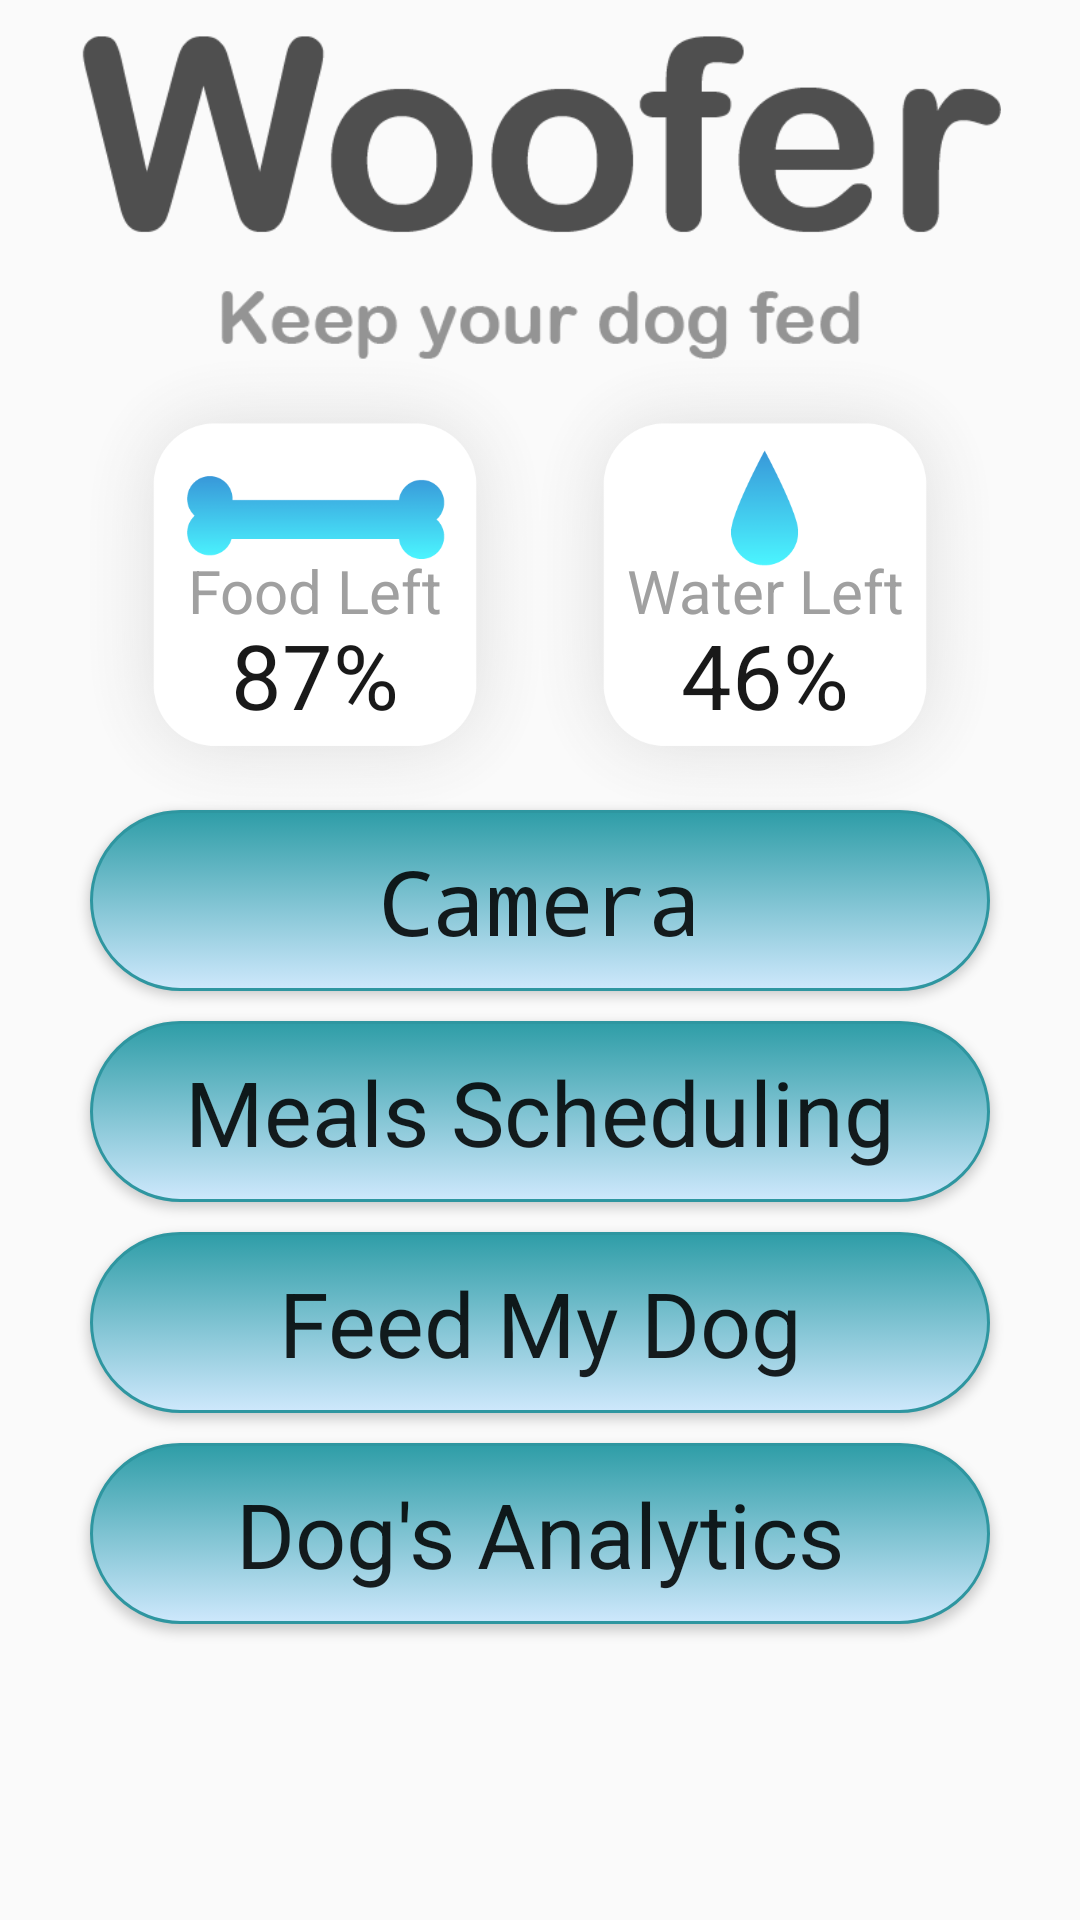

The Android layout XML behind this screen, and the referenced resources:
<!-- AndroidManifest.xml: application theme AppTheme -->
<!-- res/layout/menu_layout.xml -->
<?xml version="1.0" encoding="utf-8"?>
<LinearLayout
    xmlns:android="http://schemas.android.com/apk/res/android" android:layout_width="match_parent"
    android:layout_height="match_parent"
    android:orientation="vertical">



    <ImageView
        android:layout_width="match_parent"
        android:layout_height="120dp"
        android:src="@drawable/wooferlogo2"
        android:layout_gravity="top"

        />

    <RelativeLayout
        android:layout_width="match_parent"
        android:layout_height="wrap_content"
        android:gravity="center">

    <RelativeLayout
        android:id="@+id/foodleftRelativeLayout"
        android:layout_width="wrap_content"
        android:layout_height="wrap_content">

        <ImageView
            android:id="@+id/foodleftimage"
            android:layout_width="150dp"
            android:layout_height="150dp"
            android:src="@drawable/bone2"
            android:layout_gravity="top"
            />

        <TextView
            android:id="@+id/foodleftText"
            android:layout_width="wrap_content"
            android:layout_height="wrap_content"
            android:layout_alignLeft="@+id/foodleftimage"
            android:layout_alignTop="@+id/foodleftimage"
            android:layout_alignRight="@+id/foodleftimage"
            android:layout_alignBottom="@+id/foodleftimage"
            android:layout_marginTop="5dp"
            android:layout_marginLeft="1dp"
            android:layout_marginRight="1dp"
            android:layout_marginBottom="1dp"
            android:gravity="center"
            android:text="Food Left"
            android:textSize="20dp"
            android:textColor="#a0a0a0" />

        <TextView
            android:id="@+id/foodleftPercentText"
            android:layout_width="wrap_content"
            android:layout_height="wrap_content"
            android:layout_alignLeft="@+id/foodleftimage"
            android:layout_alignRight="@+id/foodleftimage"
            android:layout_below="@id/foodleftText"
            android:layout_alignTop="@+id/foodleftimage"
            android:layout_alignBottom="@+id/foodleftimage"
            android:layout_marginTop="60dp"
            android:gravity="center"
            android:text="87%"
            android:textSize="30dp"
            android:textColor="#191919" />
    </RelativeLayout>

        <RelativeLayout
            android:layout_width="wrap_content"
            android:layout_height="wrap_content"
            android:layout_toRightOf="@id/foodleftRelativeLayout"
            >


            <ImageView
                android:id="@+id/waterleftimage"
                android:layout_width="150dp"
                android:layout_height="150dp"
                android:src="@drawable/waterdrop2"
                />
            <TextView
                android:id="@+id/waterleftText"
                android:layout_width="wrap_content"
                android:layout_height="wrap_content"
                android:layout_alignLeft="@+id/waterleftimage"
                android:layout_alignTop="@+id/waterleftimage"
                android:layout_alignRight="@+id/waterleftimage"
                android:layout_alignBottom="@+id/waterleftimage"
                android:layout_marginTop="5dp"
                android:layout_marginLeft="1dp"
                android:layout_marginRight="1dp"
                android:layout_marginBottom="1dp"
                android:gravity="center"
                android:text="Water Left"
                android:textSize="20dp"
                android:textColor="#a0a0a0" />

            <TextView
                android:id="@+id/waterleftPercentText"
                android:layout_width="wrap_content"
                android:layout_height="wrap_content"
                android:layout_alignLeft="@+id/waterleftimage"
                android:layout_alignRight="@+id/waterleftimage"
                android:layout_below="@id/waterleftText"
                android:layout_alignTop="@+id/waterleftimage"
                android:layout_alignBottom="@+id/waterleftimage"
                android:layout_marginTop="60dp"
                android:gravity="center"
                android:text="46%"
                android:textSize="30dp"
                android:textColor="#191919" />
        </RelativeLayout>



    </RelativeLayout>

    <Button
        android:id="@+id/menuCameraButton"
        android:layout_width="match_parent"
        android:layout_height="wrap_content"
        android:layout_marginBottom="10dp"
        android:layout_marginLeft="30dp"
        android:layout_marginRight="30dp"
        android:background="@drawable/mybutton"
        android:fontFamily="monospace"
        android:onClick="cameraBtnClicked"
        android:text="Camera"
        android:padding="10dp"
        android:textAppearance="@style/NewCourseColorHint"
        android:textSize="30dp"
        />

    <Button
        android:layout_width="match_parent"
        android:layout_height="wrap_content"
        android:id="@+id/menuMealSchedulingButton"
        android:text="Meals Scheduling"
        android:layout_marginLeft="30dp"
        android:layout_marginRight="30dp"
        android:padding="10dp"
        android:textAppearance="@style/NewCourseColorHint"
        android:textSize="30dp"
        android:layout_marginBottom="10dp"
        android:background="@drawable/mybutton"

        />

    <Button
        android:layout_width="match_parent"
        android:layout_height="wrap_content"
        android:id="@+id/menuFeedMyDogButton"
        android:text="Feed My Dog"
        android:layout_marginLeft="30dp"
        android:layout_marginRight="30dp"
        android:padding="10dp"
        android:textAppearance="@style/NewCourseColorHint"
        android:textSize="30dp"
        android:layout_marginBottom="10dp"
        android:background="@drawable/mybutton"


        />

    <Button
        android:layout_width="match_parent"
        android:layout_height="wrap_content"
        android:id="@+id/menuDogAnalyticsButton"
        android:text="Dog's Analytics"
        android:layout_marginLeft="30dp"
        android:layout_marginRight="30dp"
        android:padding="10dp"
        android:textAppearance="@style/NewCourseColorHint"
        android:textSize="30dp"
        android:layout_marginBottom="10dp"
        android:background="@drawable/mybutton"

        />



</LinearLayout>
<!-- resources referenced by this layout -->
<resources>
  <!-- drawable bone2: png bitmap (drawable, 54474 bytes) -->
  <!-- drawable mybutton (drawable) -->
  <?xml version="1.0" encoding="utf-8"?>
  <selector xmlns:android="http://schemas.android.com/apk/res/android" >
      <item android:state_pressed="true" >
          <shape android:shape="rectangle"  >
              <corners android:radius="40dip" />
              <stroke android:width="1dip" android:color="#96e7ff" />
              <gradient android:angle="-90" android:startColor="#3aa1dd" android:endColor="#cee8fc"  />
          </shape>
      </item>
      <item android:state_focused="true">
          <shape android:shape="rectangle"  >
              <corners android:radius="40dip" />
              <stroke android:width="1dip" android:color="#34acb7" />
              <solid android:color="#7896bc"/>
          </shape>
      </item>
      <item >
          <shape android:shape="rectangle"  >
              <corners android:radius="40dip" />
              <stroke android:width="1dip" android:color="#2e96a0" />
              <gradient android:angle="-90" android:startColor="#2e9da7" android:endColor="#cee8fc" />
          </shape>
      </item>
  </selector>
  <!-- drawable waterdrop2: png bitmap (drawable, 52655 bytes) -->
  <!-- drawable wooferlogo2: png bitmap (drawable, 13772 bytes) -->
  <style name="NewCourseColorHint" parent="TextAppearance.AppCompat">
  
          <item name="colorAccent">@color/IHWBrown</item>
          <item name="colorControlNormal">@color/dominantGray</item>
          <item name="colorControlActivated">@color/IHWBrown</item>
          <item name="colorControlHighlight">@color/dominantGray</item>
          <item name="android:textColorHint">@color/dominantGray</item>
          <item name="android:textSize">25sp</item>
  
      </style>
  <style name="AppTheme" parent="Theme.AppCompat.Light.NoActionBar">
          
          <item name="colorPrimary">@color/colorPrimary</item>
          <item name="colorPrimaryDark">@color/colorPrimaryDark</item>
          <item name="colorAccent">@color/colorAccent</item>
      </style>
  <color name="IHWBrown">#4f4f4f</color>
  <color name="dominantGray">#424242</color>
  <color name="colorPrimary">#64B5F6</color>
  <color name="colorPrimaryDark">#9FA8DA</color>
  <color name="colorAccent">#3949AB</color>
</resources>
